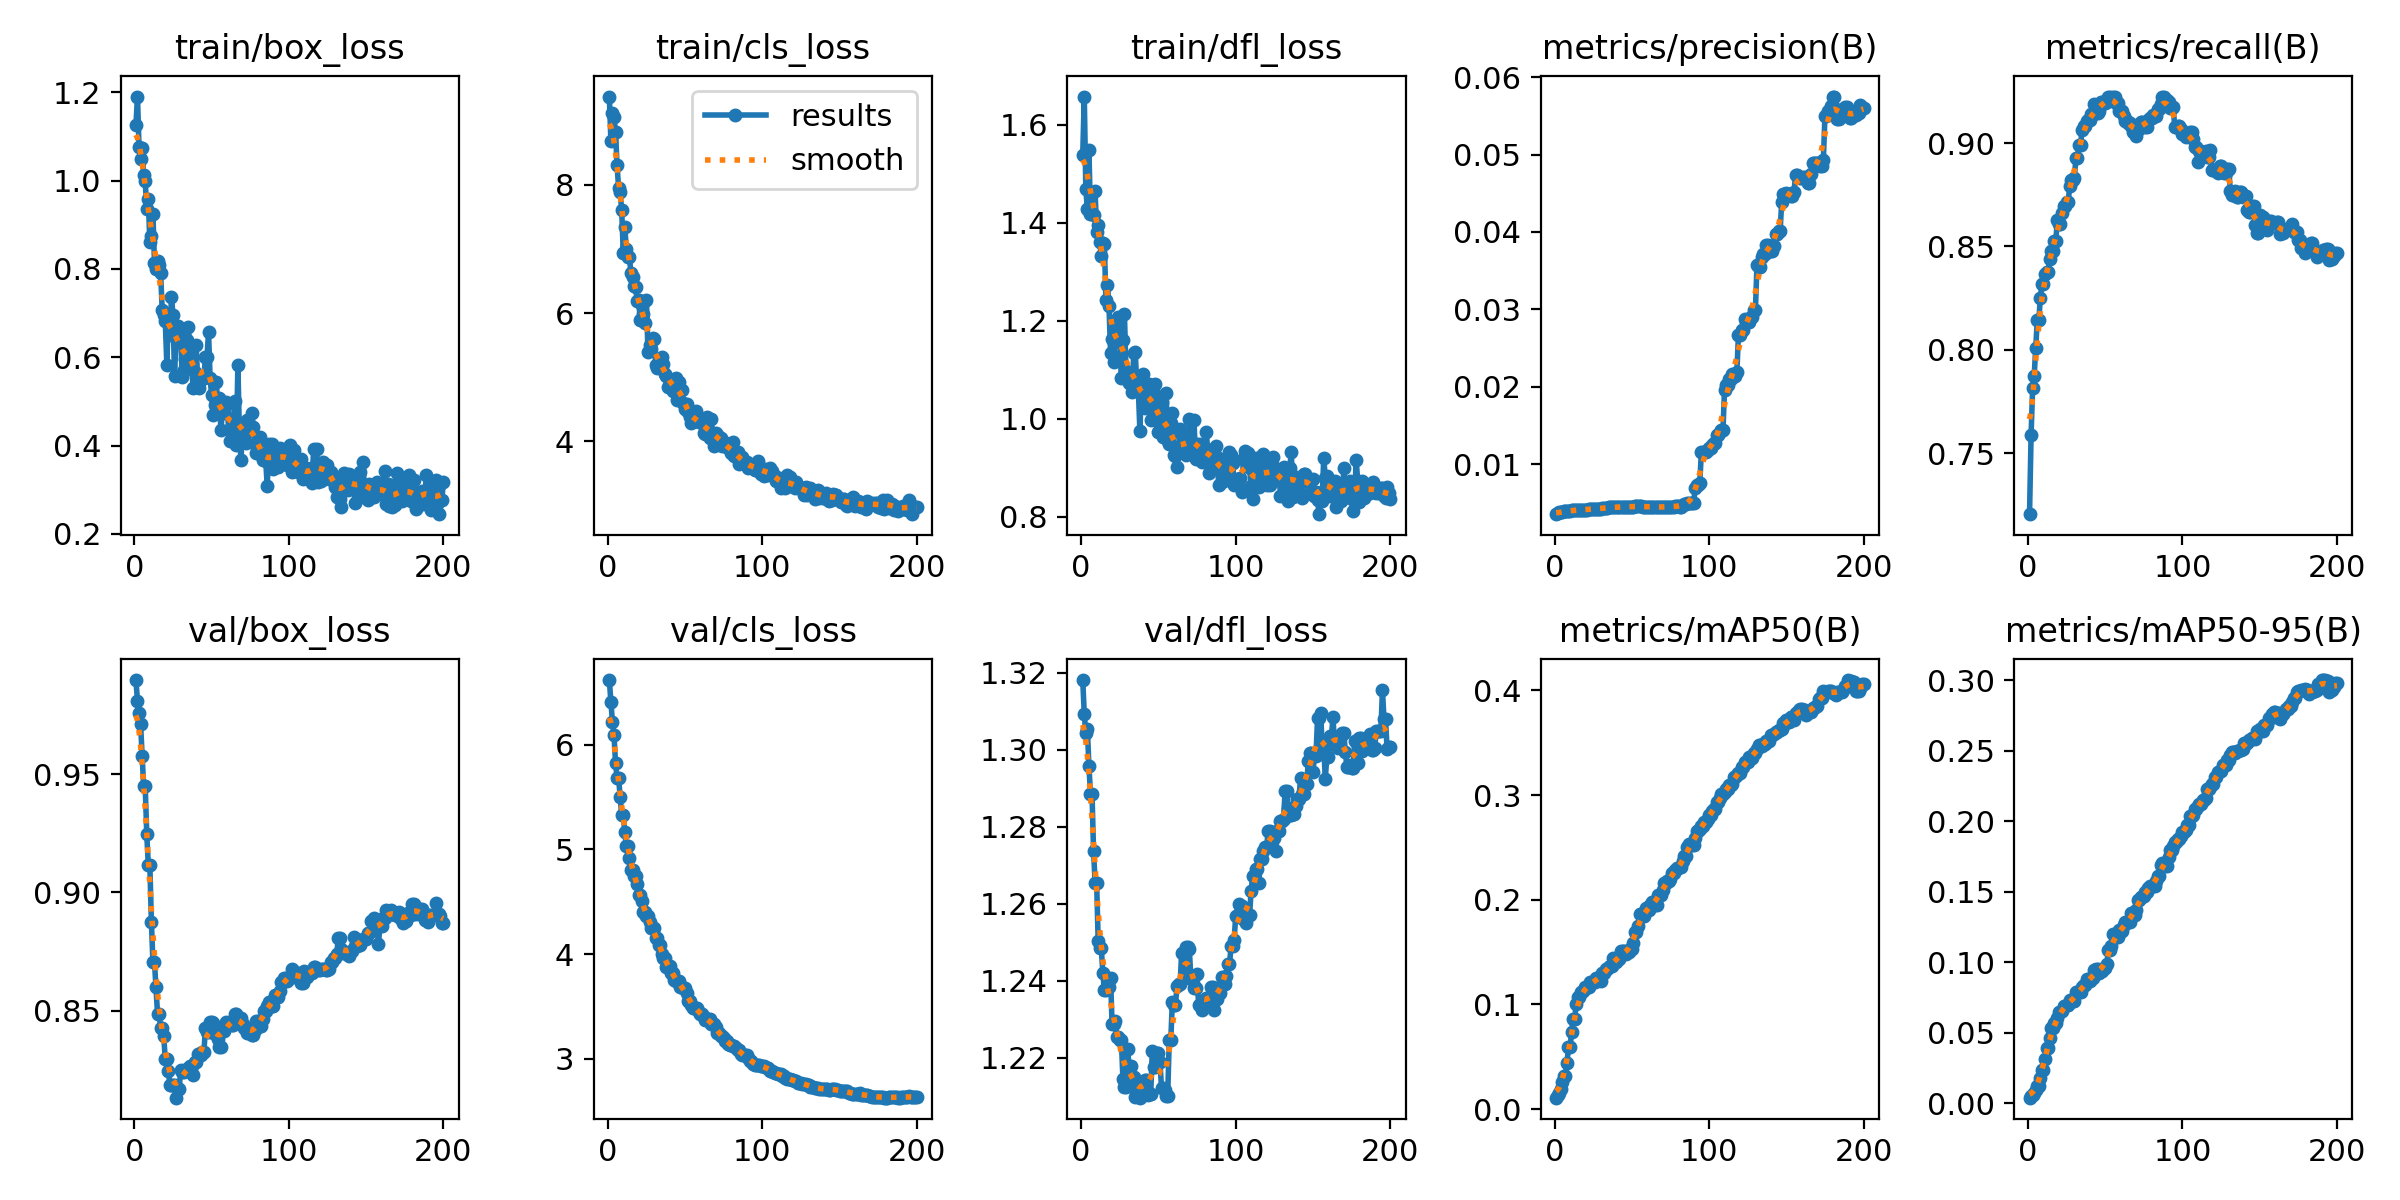

Values plotted in this chart, from the file beside it:
epoch, time, train/box_loss, train/cls_loss, train/dfl_loss, metrics/precision(B), metrics/recall(B), metrics/mAP50(B), metrics/mAP50-95(B), val/box_loss, val/cls_loss, val/dfl_loss, lr/pg0, lr/pg1, lr/pg2
1, 20.13, 1.126, 9.381, 1.539, 0.00352, 0.7205, 0.01089, 0.00394, 0.9899, 6.62, 1.318, 3.753e-05, 3.753e-05, 3.753e-05
2, 34.36, 1.19, 8.693, 1.658, 0.00367, 0.7588, 0.01305, 0.00489, 0.981, 6.41, 1.309, 7.88378e-05, 7.88378e-05, 7.88378e-05
3, 48.03, 1.076, 9.128, 1.468, 0.00376, 0.7817, 0.01579, 0.00601, 0.976, 6.223, 1.304, 0.0001197, 0.0001197, 0.0001197
4, 61.7, 1.05, 9.064, 1.428, 0.00378, 0.7873, 0.01886, 0.00705, 0.9714, 6.096, 1.305, 0.0001602, 0.0001602, 0.0001602
5, 75.05, 1.074, 8.824, 1.549, 0.00384, 0.8008, 0.02548, 0.00971, 0.9579, 5.83, 1.296, 0.0002003, 0.0002003, 0.0002003
6, 88.13, 1.012, 8.308, 1.418, 0.00389, 0.8143, 0.03193, 0.01243, 0.9449, 5.682, 1.289, 0.0002399, 0.0002399, 0.0002399
7, 100.7, 0.998, 7.953, 1.461, 0.00389, 0.8143, 0.03193, 0.01243, 0.9449, 5.682, 1.289, 0.0002792, 0.0002792, 0.0002792
8, 113.2, 0.9361, 7.884, 1.416, 0.00394, 0.8251, 0.04383, 0.01766, 0.9248, 5.503, 1.274, 0.000318, 0.000318, 0.000318
9, 127.5, 0.9582, 7.606, 1.464, 0.00397, 0.832, 0.05889, 0.02361, 0.9117, 5.325, 1.265, 0.0003564, 0.0003564, 0.0003564
10, 140.5, 0.8608, 6.945, 1.382, 0.00397, 0.832, 0.05889, 0.02361, 0.9117, 5.325, 1.265, 0.0003944, 0.0003944, 0.0003944
11, 153.4, 0.874, 7.35, 1.396, 0.004, 0.8366, 0.07364, 0.03172, 0.8876, 5.168, 1.25, 0.0003964, 0.0003964, 0.0003964
12, 166.4, 0.9252, 6.998, 1.361, 0.004, 0.8375, 0.08654, 0.03933, 0.8704, 5.029, 1.249, 0.0003943, 0.0003943, 0.0003943
13, 179.6, 0.8132, 6.877, 1.332, 0.004, 0.8375, 0.08654, 0.03933, 0.8704, 5.029, 1.249, 0.0003922, 0.0003922, 0.0003922
14, 193.5, 0.8002, 6.868, 1.36, 0.00404, 0.8441, 0.1004, 0.04644, 0.8598, 4.917, 1.242, 0.0003902, 0.0003902, 0.0003902
15, 206.8, 0.8174, 6.622, 1.356, 0.00405, 0.8477, 0.107, 0.05311, 0.8484, 4.803, 1.238, 0.0003881, 0.0003881, 0.0003881
16, 219.8, 0.8099, 6.561, 1.243, 0.00405, 0.8477, 0.107, 0.05311, 0.8484, 4.803, 1.238, 0.000386, 0.000386, 0.000386
17, 233.2, 0.7899, 6.428, 1.274, 0.00408, 0.8527, 0.1117, 0.05722, 0.8427, 4.749, 1.238, 0.000384, 0.000384, 0.000384
18, 246.9, 0.7066, 6.41, 1.231, 0.00408, 0.8527, 0.1117, 0.05722, 0.8427, 4.749, 1.238, 0.0003819, 0.0003819, 0.0003819
19, 260.4, 0.6951, 6.192, 1.134, 0.00412, 0.8626, 0.1137, 0.06051, 0.839, 4.673, 1.241, 0.0003798, 0.0003798, 0.0003798
20, 273.7, 0.6815, 6.201, 1.162, 0.00411, 0.8607, 0.1166, 0.06441, 0.8293, 4.561, 1.229, 0.0003778, 0.0003778, 0.0003778
21, 287.9, 0.5833, 5.89, 1.117, 0.00411, 0.8607, 0.1166, 0.06441, 0.8293, 4.561, 1.229, 0.0003757, 0.0003757, 0.0003757
22, 301.1, 0.6968, 6.12, 1.196, 0.00414, 0.8661, 0.1168, 0.06537, 0.8244, 4.508, 1.23, 0.0003737, 0.0003737, 0.0003737
23, 314.7, 0.6497, 5.982, 1.157, 0.00416, 0.8696, 0.121, 0.069, 0.8184, 4.406, 1.225, 0.0003716, 0.0003716, 0.0003716
24, 328.5, 0.7363, 5.85, 1.208, 0.00416, 0.8696, 0.121, 0.069, 0.8184, 4.406, 1.225, 0.0003695, 0.0003695, 0.0003695
25, 342.5, 0.6965, 6.207, 1.162, 0.00417, 0.8714, 0.121, 0.0698, 0.8185, 4.36, 1.225, 0.0003675, 0.0003675, 0.0003675
26, 356.6, 0.5568, 5.396, 1.083, 0.00417, 0.8714, 0.121, 0.0698, 0.8185, 4.36, 1.225, 0.0003654, 0.0003654, 0.0003654
27, 370.1, 0.6556, 5.499, 1.161, 0.00422, 0.879, 0.1251, 0.07331, 0.8131, 4.301, 1.215, 0.0003633, 0.0003633, 0.0003633
28, 383.3, 0.6716, 5.445, 1.213, 0.00425, 0.882, 0.1244, 0.07259, 0.8169, 4.251, 1.212, 0.0003613, 0.0003613, 0.0003613
29, 396.8, 0.6529, 5.614, 1.097, 0.00425, 0.882, 0.1244, 0.07259, 0.8169, 4.251, 1.212, 0.0003592, 0.0003592, 0.0003592
30, 409.3, 0.6407, 5.599, 1.088, 0.00424, 0.8829, 0.1228, 0.07231, 0.825, 4.244, 1.222, 0.0003571, 0.0003571, 0.0003571
31, 419, 0.5547, 5.196, 1.074, 0.0043, 0.8926, 0.1299, 0.0786, 0.8241, 4.151, 1.218, 0.0003551, 0.0003551, 0.0003551
32, 428.5, 0.5711, 5.143, 1.08, 0.0043, 0.8926, 0.1299, 0.0786, 0.8241, 4.151, 1.218, 0.000353, 0.000353, 0.000353
33, 437.5, 0.595, 5.183, 1.055, 0.00434, 0.899, 0.1335, 0.07921, 0.8248, 4.082, 1.215, 0.0003509, 0.0003509, 0.0003509
34, 446.9, 0.6396, 5.275, 1.134, 0.00434, 0.899, 0.1335, 0.07921, 0.8248, 4.082, 1.215, 0.0003489, 0.0003489, 0.0003489
35, 456.1, 0.6684, 5.311, 1.136, 0.00439, 0.9064, 0.1357, 0.08224, 0.8258, 3.999, 1.21, 0.0003468, 0.0003468, 0.0003468
36, 465.7, 0.6013, 5.198, 1.069, 0.0044, 0.9084, 0.1372, 0.08361, 0.8265, 3.96, 1.211, 0.0003448, 0.0003448, 0.0003448
37, 475.9, 0.5855, 5.043, 1.059, 0.0044, 0.9084, 0.1372, 0.08361, 0.8265, 3.96, 1.211, 0.0003427, 0.0003427, 0.0003427
38, 485.6, 0.5299, 5.013, 0.9759, 0.00441, 0.9104, 0.1444, 0.08829, 0.8227, 3.88, 1.21, 0.0003406, 0.0003406, 0.0003406
39, 495.8, 0.5675, 4.85, 1.068, 0.00442, 0.911, 0.1408, 0.08639, 0.828, 3.882, 1.214, 0.0003386, 0.0003386, 0.0003386
40, 505, 0.6279, 4.909, 1.092, 0.00442, 0.911, 0.1408, 0.08639, 0.828, 3.882, 1.214, 0.0003365, 0.0003365, 0.0003365
41, 514, 0.5322, 4.916, 1.023, 0.00444, 0.9139, 0.1437, 0.08909, 0.8316, 3.821, 1.214, 0.0003344, 0.0003344, 0.0003344
42, 523.6, 0.5299, 4.789, 1.043, 0.00444, 0.9139, 0.1437, 0.08909, 0.8316, 3.821, 1.214, 0.0003324, 0.0003324, 0.0003324
43, 533.2, 0.5545, 4.852, 1.066, 0.00448, 0.9191, 0.1506, 0.09478, 0.8311, 3.754, 1.21, 0.0003303, 0.0003303, 0.0003303
44, 543.1, 0.55, 4.992, 1.07, 0.00446, 0.9145, 0.1511, 0.09507, 0.8324, 3.74, 1.211, 0.0003282, 0.0003282, 0.0003282
45, 553.2, 0.5541, 4.65, 0.998, 0.00446, 0.9145, 0.1511, 0.09507, 0.8324, 3.74, 1.211, 0.0003262, 0.0003262, 0.0003262
46, 564.5, 0.6009, 4.918, 1.027, 0.00447, 0.9157, 0.1478, 0.09219, 0.8427, 3.741, 1.222, 0.0003241, 0.0003241, 0.0003241
47, 576.9, 0.6014, 4.815, 1.052, 0.00449, 0.9199, 0.1504, 0.0941, 0.8411, 3.687, 1.218, 0.000322, 0.000322, 0.000322
48, 589.3, 0.6563, 4.805, 1.071, 0.00449, 0.9199, 0.1504, 0.0941, 0.8411, 3.687, 1.218, 0.00032, 0.00032, 0.00032
49, 602.8, 0.5535, 4.591, 1, 0.00449, 0.9193, 0.1526, 0.09581, 0.8449, 3.678, 1.221, 0.0003179, 0.0003179, 0.0003179
50, 612.1, 0.5141, 4.504, 0.9726, 0.00449, 0.9193, 0.1526, 0.09581, 0.8449, 3.678, 1.221, 0.0003159, 0.0003159, 0.0003159
51, 621.5, 0.4698, 4.574, 0.9871, 0.00449, 0.9198, 0.1585, 0.09874, 0.8446, 3.632, 1.219, 0.0003138, 0.0003138, 0.0003138
52, 630.7, 0.4914, 4.45, 1.035, 0.00452, 0.9225, 0.1696, 0.1085, 0.8402, 3.547, 1.212, 0.0003117, 0.0003117, 0.0003117
53, 639.9, 0.5431, 4.374, 0.963, 0.00452, 0.9225, 0.1696, 0.1085, 0.8402, 3.547, 1.212, 0.0003097, 0.0003097, 0.0003097
54, 649.2, 0.4933, 4.278, 0.9882, 0.00452, 0.9217, 0.1748, 0.1114, 0.8379, 3.517, 1.212, 0.0003076, 0.0003076, 0.0003076
55, 659.6, 0.5075, 4.344, 1.053, 0.00452, 0.9221, 0.1867, 0.1203, 0.8347, 3.481, 1.21, 0.0003055, 0.0003055, 0.0003055
56, 669.9, 0.4358, 4.316, 0.9548, 0.00452, 0.9221, 0.1867, 0.1203, 0.8347, 3.481, 1.21, 0.0003035, 0.0003035, 0.0003035
57, 681, 0.4777, 4.47, 0.9486, 0.0045, 0.9195, 0.1847, 0.1182, 0.8412, 3.481, 1.225, 0.0003014, 0.0003014, 0.0003014
58, 690.2, 0.4748, 4.316, 0.9908, 0.0045, 0.9195, 0.1847, 0.1182, 0.8412, 3.481, 1.225, 0.0002993, 0.0002993, 0.0002993
59, 699.5, 0.4988, 4.293, 1.012, 0.00448, 0.9153, 0.192, 0.1226, 0.8451, 3.442, 1.235, 0.0002973, 0.0002973, 0.0002973
60, 708.4, 0.4943, 4.341, 0.927, 0.00449, 0.9156, 0.1898, 0.1225, 0.844, 3.423, 1.234, 0.0002952, 0.0002952, 0.0002952
... 140 more rows
